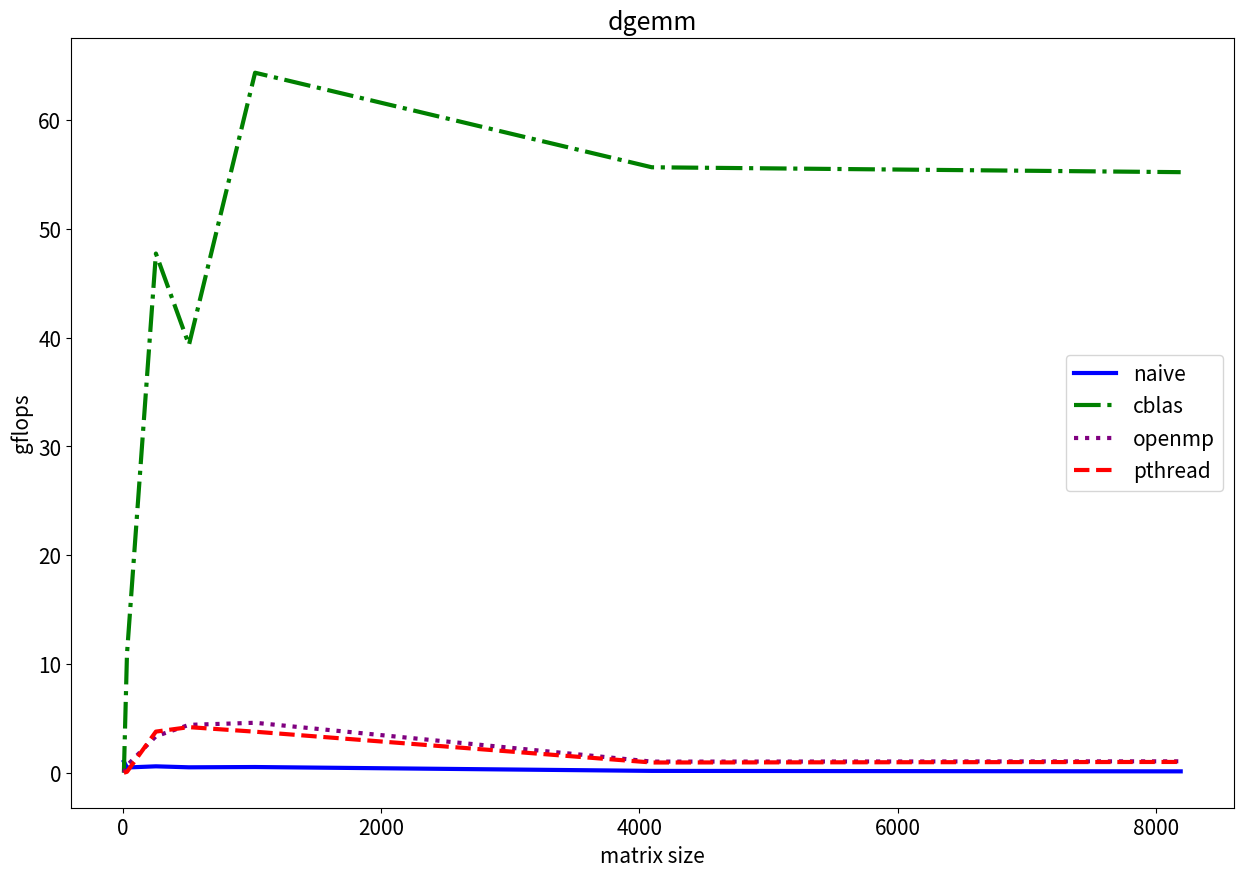

Reproduce this figure in Python.
import matplotlib.pyplot as plt
plt.rcParams.update({'font.size': 15})

fig, ax = plt.subplots(figsize=(15, 10))
x = [8, 32, 256, 512, 1024, 4096, 8192]
# gflops_naive  = [0.2, 0.5, 0.6, 0.7, 0.7, 0.6, 0.5]
# gflops_cblas  = [0.1, 2.1, 0.5, 23.8, 39.7, 51.3, 90.1]
# gflops_openmp = [0.02, 3.3, 3.8, 3.4, 3.6, 3.8, 2.7]

gflops_naive  = [1.024, 0.481824, 0.5881377, 0.4978329, 0.5244493, 0.1696641, 0.1257603]
gflops_cblas  = [0.0008490879, 10.92267, 47.73034, 39.33697, 64.35372, 55.66151, 55.21164]
gflops_openmp = [0.0002705416, 0.6619798, 3.351756, 4.401375, 4.592693, 1.022954, 1.048961]
gflops_pthread = [0.0009394495, 0.08274747, 3.780355, 4.192011, 3.771055, 0.9399630, 0.9903438]

plt.plot(x, gflops_naive, label='naive', color='blue', linestyle='-', linewidth=3.0)
plt.plot(x, gflops_cblas, label='cblas', color='green', linestyle='-.', linewidth=3.0)
plt.plot(x, gflops_openmp, label='openmp', color='purple', linestyle=':', linewidth=3.0)
plt.plot(x, gflops_pthread, label='pthread', color='red', linestyle='--', linewidth=3.0)


plt.title('dgemm')
plt.xlabel('matrix size')
plt.ylabel('gflops')
plt.legend()

# plt.savefig('result.png')
plt.show()